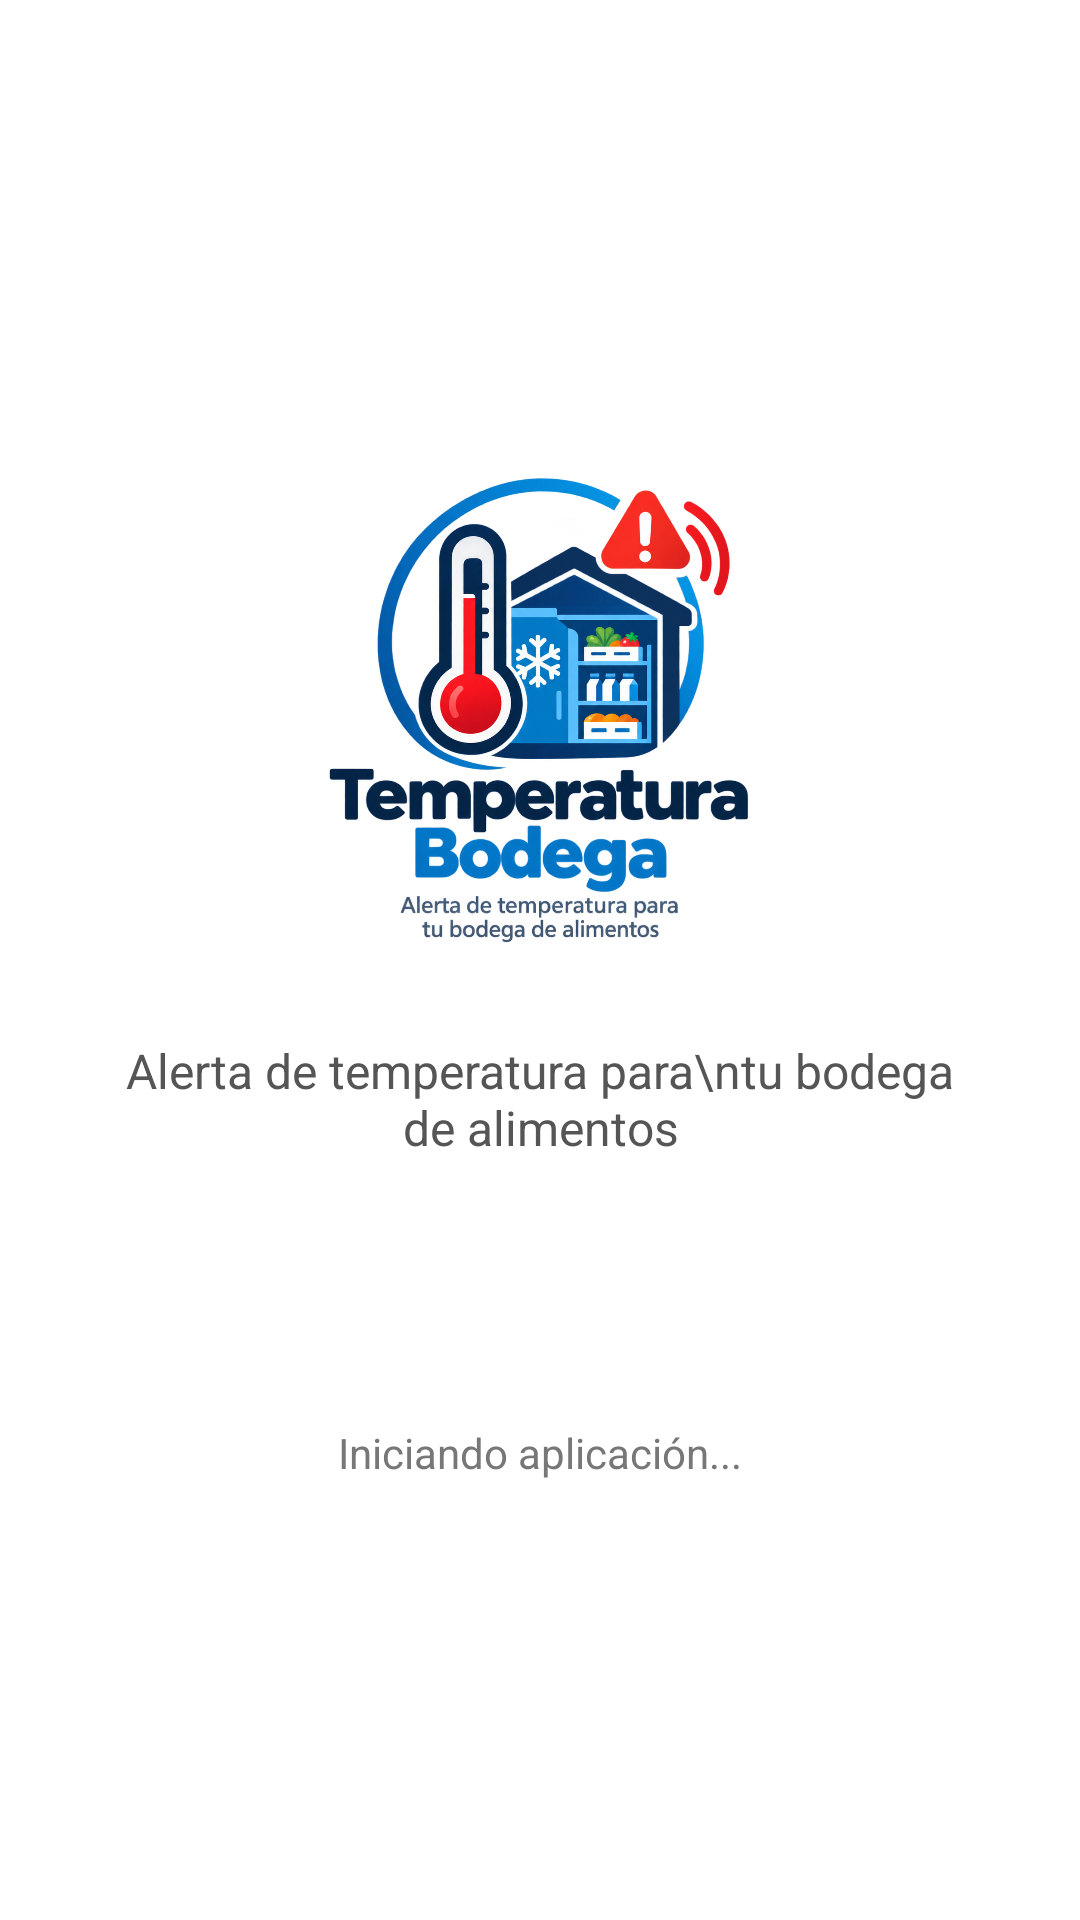

Produce the Android XML layout that renders to this screen, including the resource entries it uses.
<!-- AndroidManifest.xml: activity theme Theme.App.Starting -->
<!-- res/layout/activity_splash.xml -->
<?xml version="1.0" encoding="utf-8"?>
<LinearLayout xmlns:android="http://schemas.android.com/apk/res/android"
    android:layout_width="match_parent"
    android:layout_height="match_parent"
    android:orientation="vertical"
    android:gravity="center"
    android:padding="32dp"
    android:background="#FFFFFF">

    
    <ImageView
        android:id="@+id/imgLogoSplash"
        android:layout_width="180dp"
        android:layout_height="180dp"
        android:scaleType="fitCenter"
        android:src="@drawable/logo_bodega" />

    <TextView
        android:layout_width="wrap_content"
        android:layout_height="wrap_content"
        android:text="Alerta de temperatura para\ntu bodega de alimentos"
        android:textAlignment="center"
        android:gravity="center"
        android:textSize="16sp"
        android:textColor="#555555"
        android:layout_marginTop="20dp" />

    <ProgressBar
        android:layout_width="48dp"
        android:layout_height="48dp"
        android:layout_marginTop="30dp"
        android:indeterminateTint="#005A60" />

    <TextView
        android:layout_width="wrap_content"
        android:layout_height="wrap_content"
        android:text="Iniciando aplicación..."
        android:textSize="14sp"
        android:textColor="#777777"
        android:layout_marginTop="10dp" />

</LinearLayout>
<!-- resources referenced by this layout -->
<resources>
  <!-- drawable logo_bodega: png bitmap (drawable, 921792 bytes) -->
  <style name="Theme.App.Starting" parent="Theme.Material3.DayNight.NoActionBar">
          <item name="android:windowBackground">@android:color/white</item>
      </style>
</resources>
